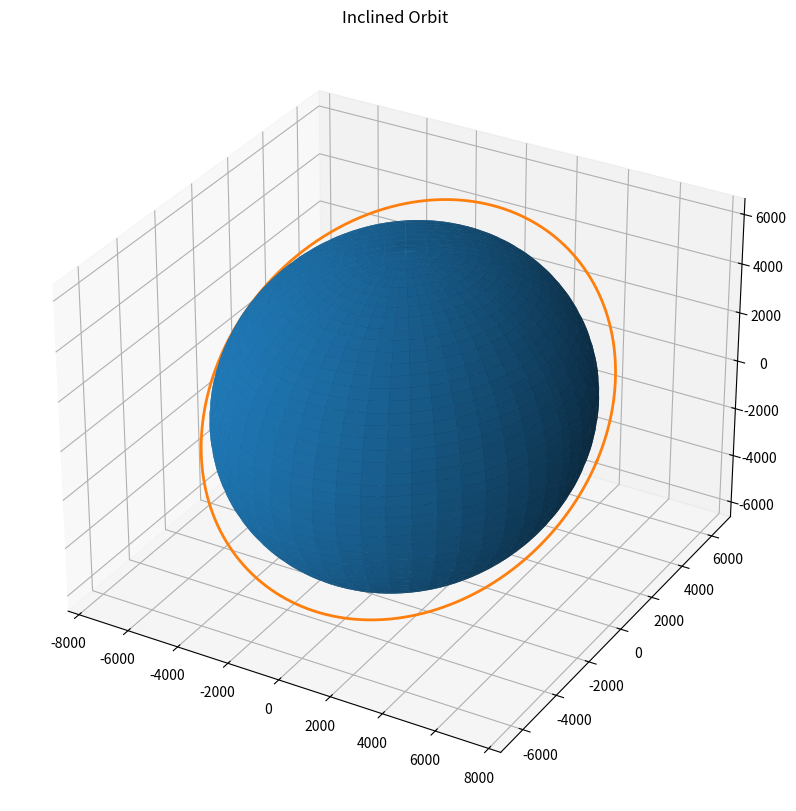

Write the Python code that produced this figure.
import numpy as np
import matplotlib.pyplot as plt

R = 6371
ALTITUDE = 1000

orbit_radius = R + ALTITUDE

inclination = np.radians(45)

u = np.linspace(0, 2*np.pi, 100)
v = np.linspace(0, np.pi, 100)

earth_x = R*np.outer(np.cos(u), np.sin(v))
earth_y = R*np.outer(np.sin(u), np.sin(v))
earth_z = R*np.outer(np.ones(np.size(u)), np.cos(v))

theta = np.linspace(0, 2*np.pi, 1000)

x = orbit_radius*np.cos(theta)
y = orbit_radius*np.sin(theta)
z = np.zeros_like(theta)

# Rotate orbit plane
y_new = y*np.cos(inclination)
z_new = y*np.sin(inclination)

fig = plt.figure(figsize=(10,10))
ax = fig.add_subplot(111, projection='3d')

ax.plot_surface(
    earth_x,
    earth_y,
    earth_z
)

ax.plot(
    x,
    y_new,
    z_new,
    linewidth=2
)

ax.set_title("Inclined Orbit")

plt.show()
